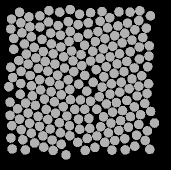

Values plotted in this chart, from the file beside it:
58.004, 135.31, 0
48.08, 83.17, 0
49.59, 142.2, 0
59.52, 145.5, 0
70.23, 148, 0
80.37, 151.8, 0
89.84, 154.8, 0
97.59, 161.4, 0
98.13, 43.66, 0
88.21, 40.64, 0
78.12, 44.49, 0
70.75, 52.13, 0
62.07, 58.32, 0
54.16, 66.35, 0
46.36, 73.12, 0
38.71, 79.55, 0
41.12, 90.34, 0
40.79, 102.5, 0
40.22, 113.3, 0
45.66, 122.1, 0
48.07, 132.1, 0
41.27, 148.7, 0
51.28, 152.1, 0
62.85, 154.9, 0
72.21, 159, 0
81.28, 163.2, 0
86.02, 173.9, 0
90.37, 28.55, 0
79.72, 31.1, 0
68.44, 40.95, 0
59.88, 46.03, 0
51.41, 55.85, 0
44.4, 62.98, 0
33.77, 68.22, 0
30.76, 86.2, 0
32.58, 96.54, 0
28.89, 105.7, 0
30.02, 121.2, 0
37.56, 127.9, 0
39.57, 138.2, 0
30.88, 157, 0
42.85, 158.8, 0
54.64, 162, 0
63.74, 166.1, 0
73.12, 169.4, 0
68.94, 29.62, 0
59.84, 34.92, 0
49.89, 45.95, 0
41.95, 51.89, 0
33.77, 57.49, 0
30.01, 134.3, 0
31.83, 144.7, 0
32.24, 168, 0
45.34, 168.9, 0
48.92, 35.96, 0
40.79, 41.93, 0
30.75, 47.99, 0
39.55, 31.34, 0
31.51, 38.09, 0
140.6, 139.6, 0
152, 97.92, 0
... 147 more rows
